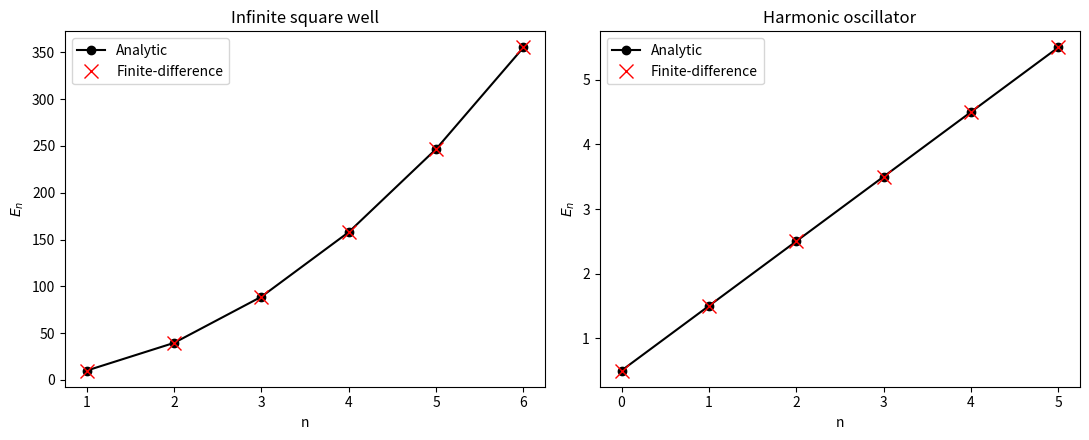
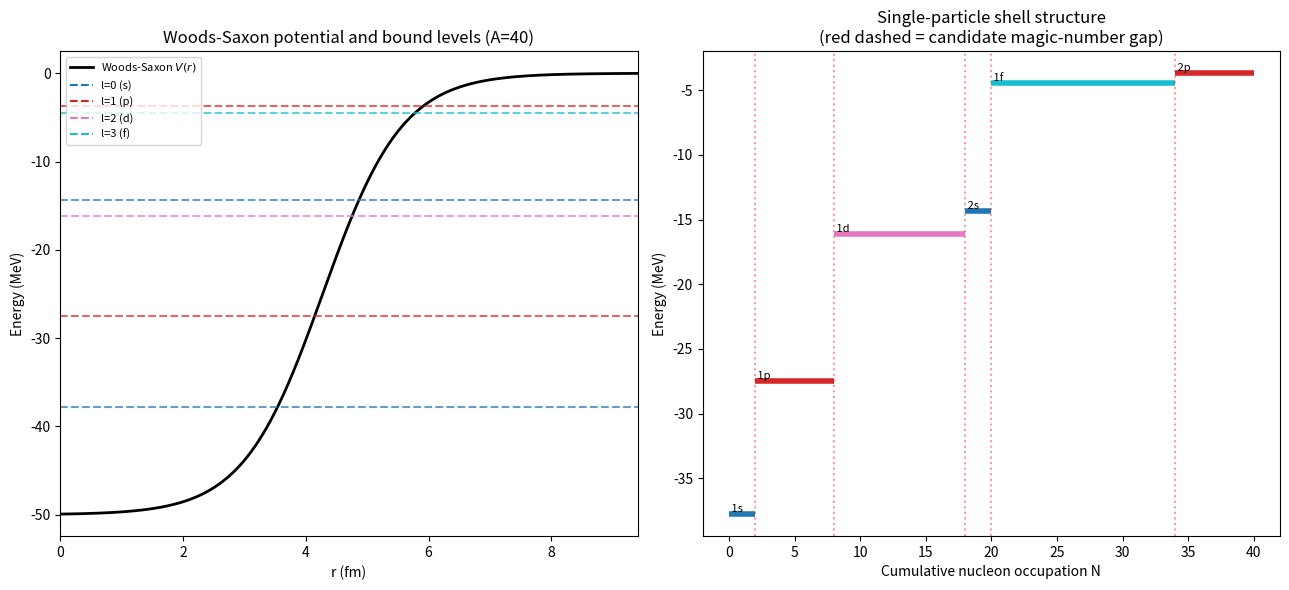

These charts were generated, in order, by the following Python code:
"""
nuclear_structure_schrodinger.py
==================================

Numerical solution of the time-independent Schrodinger equation as a
matrix eigenvalue problem, first validated against analytically-solvable
textbook potentials, then applied to the Woods-Saxon potential to obtain
realistic single-particle nuclear shell-model energy levels.

RELATION TO THE REST OF THE CV / PROJECT
------------------------------------------
This is the first module in the repository that touches quantum mechanics
directly, but the numerical machinery is exactly the eigenvalue-problem
toolkit already listed on the CV and used in the M.Sc. thesis (ODE
eigenvalue problems, finite-difference/FEM discretization, linear algebra
eigensolvers): the time-independent Schrodinger equation

    -hbar^2/(2m) d^2(psi)/dx^2 + V(x) psi = E psi

is turned into a discrete matrix eigenvalue problem

    H psi_i = E_i psi_i

by finite-difference discretization of the second derivative, exactly the
same discretization strategy (central differences on a uniform mesh) used
for the boundary-value / eigenvalue ODE problems in the CV's stated
skillset. `scipy.linalg.eigh_tridiagonal` (a symmetric tridiagonal
eigensolver) plays the same numerical-linear-algebra role as the FEM
stiffness-matrix eigenvalue analysis used in the thesis's stability study.

PART 1 -- VALIDATION ON ANALYTIC BENCHMARKS
---------------------------------------------
(a) Infinite square well of width L:
        E_n = n^2 * pi^2 * hbar^2 / (2 m L^2),   n = 1, 2, 3, ...
(b) Quantum harmonic oscillator:
        E_n = hbar*omega * (n + 1/2),   n = 0, 1, 2, ...

PART 2 -- WOODS-SAXON NUCLEAR MEAN-FIELD POTENTIAL
-----------------------------------------------------
The radial Schrodinger equation for u(r) = r*R(r) in a spherical
mean-field potential:

    -hbar^2/(2m) u''(r) + [V_WS(r) + hbar^2 l(l+1) / (2 m r^2)] u(r) = E u(r)

with the Woods-Saxon potential

    V_WS(r) = -V0 / (1 + exp((r - R) / a))

and boundary condition u(0) = 0 (regularity at the origin). This is
solved for several orbital angular momenta l = 0, 1, 2, 3 (s, p, d, f) to
obtain single-particle bound-state energies -- the starting point of the
nuclear shell model.

NOTE ON SPIN-ORBIT COUPLING: this base Woods-Saxon (no spin-orbit term)
correctly reproduces the shell gaps at particle numbers 2, 8, and 20, but
NOT the higher magic numbers (28, 50, 82, 126), which require the
Goeppert-Mayer/Jensen spin-orbit interaction to split each (n,l) level
into j = l +/- 1/2 sublevels. This is flagged explicitly below rather than
glossed over, and is the natural next extension of this module.

USAGE
-----
    python3 nuclear_structure_schrodinger.py
"""

import numpy as np
from scipy.linalg import eigh_tridiagonal
import matplotlib
matplotlib.use("Agg")
import matplotlib.pyplot as plt


# ----------------------------------------------------------------------
# Generic 1D Schrodinger finite-difference eigensolver
# ----------------------------------------------------------------------

def solve_schrodinger_fd(x, V, hbar2_over_2m, n_states=6):
    """
    Solve  -hbar^2/(2m) psi'' + V(x) psi = E psi  on a uniform grid `x`
    (Dirichlet BC: psi = 0 at both ends) via central finite differences.

    Returns (energies[:n_states], wavefunctions[:, :n_states]) with
    wavefunctions normalized so that integral |psi|^2 dx = 1.
    """
    n = len(x)
    h = x[1] - x[0]

    # Central finite-difference for -d^2/dx^2 gives a tridiagonal matrix:
    #   diagonal:      2 * hbar2_over_2m / h^2 + V(x_i)
    #   off-diagonal:  -hbar2_over_2m / h^2
    diag = 2.0 * hbar2_over_2m / h**2 + V
    offdiag = -hbar2_over_2m / h**2 * np.ones(n - 1)

    # Interior points only (Dirichlet BC: psi=0 at the two endpoints)
    diag_int = diag[1:-1]
    offdiag_int = offdiag[1:-1]

    energies, vecs = eigh_tridiagonal(diag_int, offdiag_int,
                                       select='i', select_range=(0, n_states - 1))

    # Pad wavefunctions with the zero boundary values and normalize
    psis = np.zeros((n, n_states))
    psis[1:-1, :] = vecs
    for k in range(n_states):
        norm = np.sqrt(np.trapezoid(psis[:, k]**2, x))
        psis[:, k] /= norm

    return energies, psis


# ----------------------------------------------------------------------
# PART 1a: Infinite square well benchmark
# ----------------------------------------------------------------------

def benchmark_square_well():
    print("=" * 70)
    print("Benchmark 1: Infinite square well")
    print("=" * 70)

    hbar2_over_2m = 1.0   # natural units: hbar = m = 1
    L = 1.0
    n_points = 2000
    x = np.linspace(0, L, n_points)
    V = np.zeros(n_points)  # well interior; Dirichlet BC enforces walls

    n_states = 6
    E_numeric, _ = solve_schrodinger_fd(x, V, hbar2_over_2m, n_states=n_states)
    n_quantum = np.arange(1, n_states + 1)
    E_analytic = (n_quantum**2 * np.pi**2 * hbar2_over_2m) / (L**2)

    print(f"{'n':>3} {'E_analytic':>14} {'E_numeric':>14} {'rel. error':>12}")
    for i in range(n_states):
        rel_err = abs(E_numeric[i] - E_analytic[i]) / E_analytic[i]
        print(f"{i+1:>3} {E_analytic[i]:>14.6f} {E_numeric[i]:>14.6f} "
              f"{100*rel_err:>11.4f}%")
    print()
    return E_analytic, E_numeric


# ----------------------------------------------------------------------
# PART 1b: Harmonic oscillator benchmark
# ----------------------------------------------------------------------

def benchmark_harmonic_oscillator():
    print("=" * 70)
    print("Benchmark 2: Quantum harmonic oscillator")
    print("=" * 70)

    hbar2_over_2m = 0.5  # hbar^2/(2m) = 0.5 for hbar = m = 1
    omega = 1.0  # hbar*omega = 1 in these units (hbar=m=1)
    x_max = 10.0
    n_points = 3000
    x = np.linspace(-x_max, x_max, n_points)
    V = 0.5 * omega**2 * x**2  # V = (1/2) m omega^2 x^2, m=1

    n_states = 6
    E_numeric, _ = solve_schrodinger_fd(x, V, hbar2_over_2m, n_states=n_states)
    n_quantum = np.arange(0, n_states)
    E_analytic = omega * (n_quantum + 0.5)

    print(f"{'n':>3} {'E_analytic':>14} {'E_numeric':>14} {'rel. error':>12}")
    for i in range(n_states):
        rel_err = abs(E_numeric[i] - E_analytic[i]) / E_analytic[i]
        print(f"{i:>3} {E_analytic[i]:>14.6f} {E_numeric[i]:>14.6f} "
              f"{100*rel_err:>11.4f}%")
    print()
    return E_analytic, E_numeric


# ----------------------------------------------------------------------
# PART 2: Woods-Saxon nuclear mean-field potential
# ----------------------------------------------------------------------

def woods_saxon_levels(A=40, V0=50.0, r0=1.25, a_diff=0.65,
                        l_max=3, n_states_per_l=4, r_max=15.0, n_points=4000):
    """
    Solve the radial Schrodinger equation for u(r) = r*R(r) in a
    Woods-Saxon potential, for orbital angular momenta l = 0..l_max.

    Units: energies in MeV, lengths in fm.
    hbar^2/(2m) for a nucleon: (hbar*c)^2 / (2 * m_N c^2)
        hbar*c   = 197.327 MeV*fm
        m_N c^2  = 939.0 MeV  (average nucleon mass)
    """
    hbar_c = 197.327
    mNc2 = 939.0
    hbar2_over_2m = hbar_c**2 / (2.0 * mNc2)  # ~20.7 MeV*fm^2

    R = r0 * A**(1.0 / 3.0)
    r = np.linspace(1e-6, r_max, n_points)  # avoid r=0 singularity in l(l+1)/r^2
    V_ws = -V0 / (1.0 + np.exp((r - R) / a_diff))

    results = {}
    for l in range(l_max + 1):
        centrifugal = hbar2_over_2m * l * (l + 1) / r**2
        V_eff = V_ws + centrifugal

        E, psi = solve_schrodinger_fd(r, V_eff, hbar2_over_2m,
                                       n_states=n_states_per_l)
        # Keep only bound states (E < 0, i.e. below the V=0 continuum)
        bound_mask = E < 0
        results[l] = {
            "E": E[bound_mask],
            "psi": psi[:, bound_mask],
            "r": r,
        }

    return results, R, V0, a_diff, hbar2_over_2m


def print_shell_structure(results):
    print("=" * 70)
    print("Woods-Saxon single-particle levels (no spin-orbit coupling)")
    print("=" * 70)
    label = {0: "s", 1: "p", 2: "d", 3: "f", 4: "g"}

    # Build a flat list of (E, l, n_radial) for sorting into a shell diagram
    flat = []
    for l, data in results.items():
        for n_r, E in enumerate(data["E"]):
            flat.append((E, l, n_r + 1))
    flat.sort(key=lambda t: t[0])

    print(f"{'E (MeV)':>10}  {'level':>8}  {'degeneracy (2(2l+1))':>22}")
    cumulative = 0
    for E, l, n_r in flat:
        deg = 2 * (2 * l + 1)
        cumulative += deg
        print(f"{E:>10.3f}  {n_r}{label.get(l,'?'):>7}  {deg:>10d}"
              f"   (cumulative N = {cumulative})")

    print()
    print("Expected shell-model magic numbers: 2, 8, 20, 28, 50, 82, 126")
    print("Without spin-orbit coupling, only 2, 8, 20 emerge as clean gaps")
    print("above; 28/50/82/126 require the spin-orbit splitting of each")
    print("(n,l) level into j = l+1/2 and j = l-1/2 sub-levels -- the")
    print("natural next extension of this module (Woods-Saxon + spin-orbit,")
    print("i.e. -lambda(r) * L.S, giving the full Goeppert-Mayer/Jensen")
    print("shell model).")
    print("=" * 70)
    return flat


def plot_woods_saxon(results, R, V0, a_diff, hbar2_over_2m):
    label = {0: "s", 1: "p", 2: "d", 3: "f"}
    fig, axes = plt.subplots(1, 2, figsize=(13, 6))

    # Left panel: potential + energy levels
    r = results[0]["r"]
    V_ws = -V0 / (1.0 + np.exp((r - R) / a_diff))
    ax = axes[0]
    ax.plot(r, V_ws, "k-", lw=2, label="Woods-Saxon $V(r)$")
    colors = plt.cm.tab10(np.linspace(0, 1, len(results)))
    for l, data in results.items():
        for E in data["E"]:
            ax.hlines(E, 0, R * 2.2, colors=[colors[l]], linestyles="--",
                      alpha=0.7)
        if len(data["E"]) > 0:
            ax.plot([], [], color=colors[l], ls="--",
                     label=f"l={l} ({label.get(l,'?')})")
    ax.set_xlabel("r (fm)")
    ax.set_ylabel("Energy (MeV)")
    ax.set_title(f"Woods-Saxon potential and bound levels (A={40})")
    ax.legend(fontsize=8)
    ax.set_xlim(0, R * 2.2)

    # Right panel: shell diagram (energy vs cumulative occupation)
    ax2 = axes[1]
    flat = []
    for l, data in results.items():
        for n_r, E in enumerate(data["E"]):
            flat.append((E, l, n_r + 1))
    flat.sort(key=lambda t: t[0])
    cumulative = 0
    magic_numbers = [2, 8, 20, 28, 50, 82, 126]
    for E, l, n_r in flat:
        deg = 2 * (2 * l + 1)
        cumulative_prev = cumulative
        cumulative += deg
        ax2.hlines(E, cumulative_prev, cumulative, colors=colors[l], lw=4)
        ax2.text(cumulative_prev, E, f" {n_r}{label.get(l,'?')}", fontsize=8,
                  va="bottom")
        if cumulative in magic_numbers or cumulative_prev in magic_numbers:
            ax2.axvline(cumulative, color="red", ls=":", alpha=0.4)
    ax2.set_xlabel("Cumulative nucleon occupation N")
    ax2.set_ylabel("Energy (MeV)")
    ax2.set_title("Single-particle shell structure\n(red dashed = candidate magic-number gap)")

    plt.tight_layout()
    plt.savefig("woods_saxon_levels.png", dpi=150)
    print("Saved plot: woods_saxon_levels.png")


def plot_benchmarks(sw_analytic, sw_numeric, ho_analytic, ho_numeric):
    fig, axes = plt.subplots(1, 2, figsize=(11, 4.5))

    n_sw = np.arange(1, len(sw_analytic) + 1)
    axes[0].plot(n_sw, sw_analytic, "ko-", label="Analytic")
    axes[0].plot(n_sw, sw_numeric, "r x", markersize=10, label="Finite-difference")
    axes[0].set_xlabel("n")
    axes[0].set_ylabel(r"$E_n$")
    axes[0].set_title("Infinite square well")
    axes[0].legend()

    n_ho = np.arange(0, len(ho_analytic))
    axes[1].plot(n_ho, ho_analytic, "ko-", label="Analytic")
    axes[1].plot(n_ho, ho_numeric, "r x", markersize=10, label="Finite-difference")
    axes[1].set_xlabel("n")
    axes[1].set_ylabel(r"$E_n$")
    axes[1].set_title("Harmonic oscillator")
    axes[1].legend()

    plt.tight_layout()
    plt.savefig("schrodinger_benchmarks.png", dpi=150)
    print("Saved plot: schrodinger_benchmarks.png")


def main():
    sw_analytic, sw_numeric = benchmark_square_well()
    ho_analytic, ho_numeric = benchmark_harmonic_oscillator()
    plot_benchmarks(sw_analytic, sw_numeric, ho_analytic, ho_numeric)

    print()
    results, R, V0, a_diff, hbar2_over_2m = woods_saxon_levels(A=40)
    print_shell_structure(results)
    plot_woods_saxon(results, R, V0, a_diff, hbar2_over_2m)


if __name__ == "__main__":
    main()
